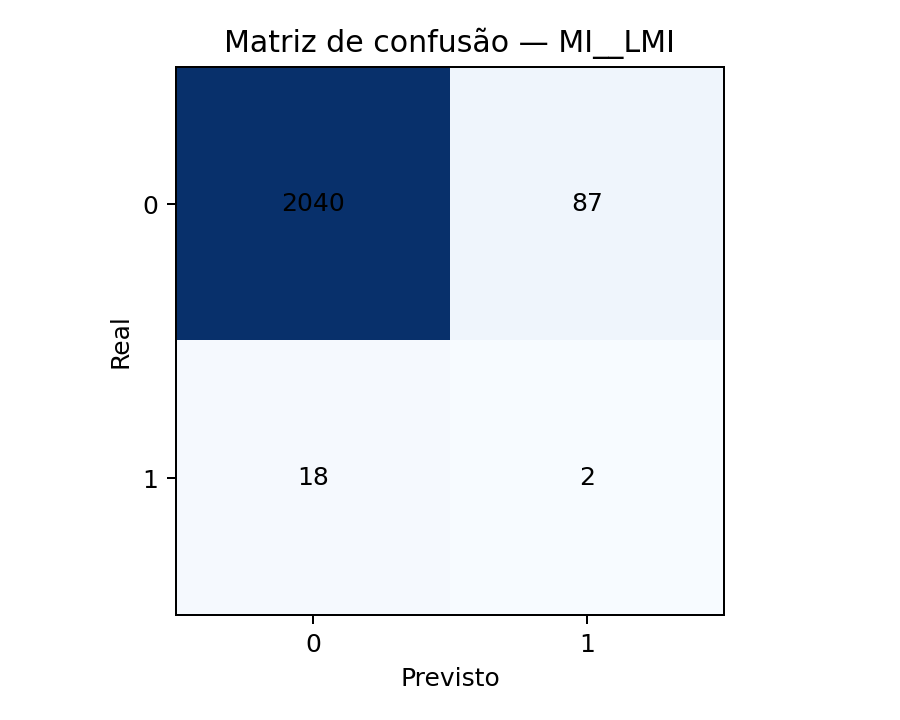

The file beside this chart, header and first rows:
, Previsto 0, Previsto 1
Real 0, 2040, 87
Real 1, 18, 2
